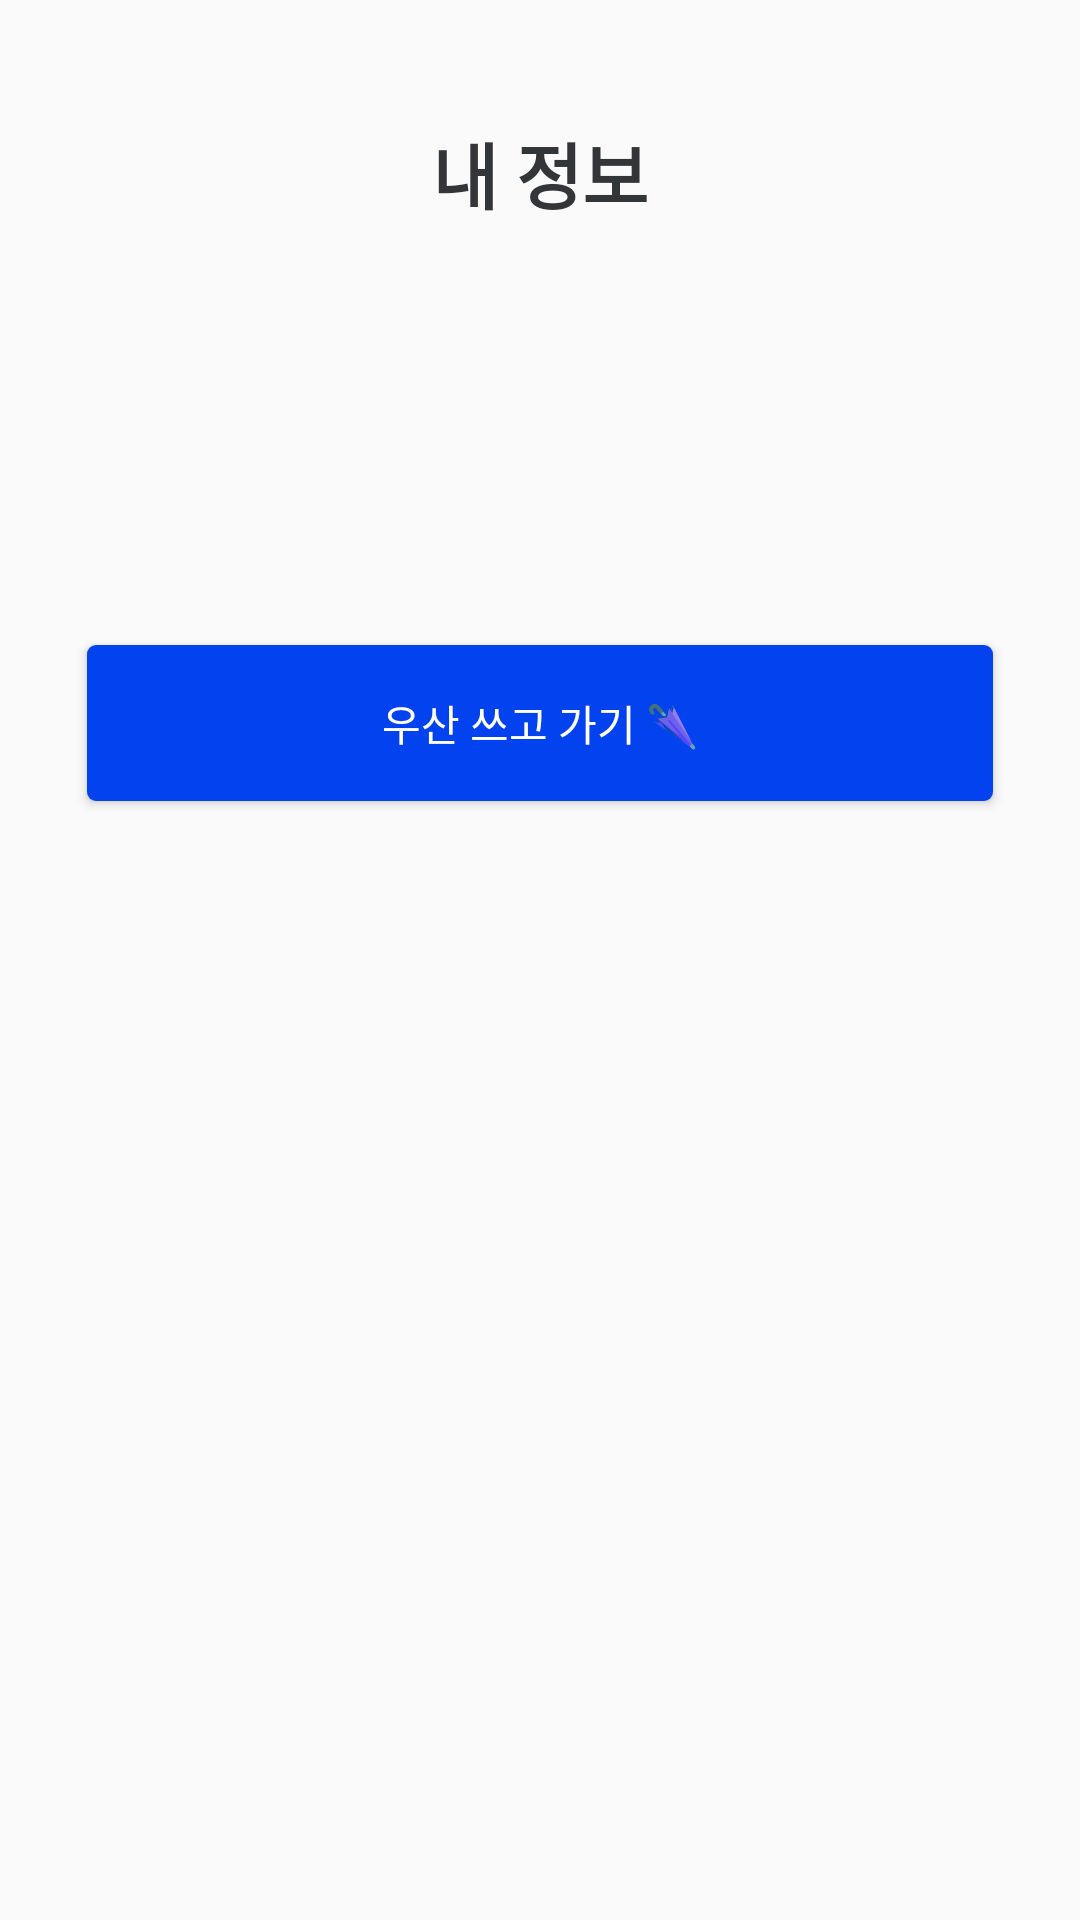

Layout XML and referenced resources for this Android screen:
<!-- AndroidManifest.xml: application theme AppTheme.NoActionBar -->
<!-- res/layout/myinfo_a_myinfo.xml -->
<?xml version="1.0" encoding="utf-8"?>
<androidx.constraintlayout.widget.ConstraintLayout xmlns:android="http://schemas.android.com/apk/res/android"
    xmlns:app="http://schemas.android.com/apk/res-auto"
    android:layout_width="match_parent"
    android:layout_height="match_parent"
    app:layout_behavior="@string/appbar_scrolling_view_behavior">


    <LinearLayout
        android:layout_width="match_parent"
        android:layout_height="match_parent"
        android:orientation="vertical"
        app:layout_constraintLeft_toLeftOf="parent"
        app:layout_constraintRight_toRightOf="parent"
        app:layout_constraintTop_toTopOf="parent"
        app:layout_constraintBottom_toBottomOf="parent">


        
        
        
        
        
        
        
        
        
        

        <TextView
            android:id="@+id/textView"
            android:layout_width="match_parent"
            android:layout_height="wrap_content"
            android:layout_marginLeft="0dp"
            android:layout_marginTop="40dp"
            android:gravity="center"
            android:text="내 정보"
            android:textColor="@color/colorAccent"
            android:textSize="24sp"
            android:textStyle="bold" />



        <RelativeLayout
            android:id="@+id/layNotBorrowUmb"
            android:visibility="gone"
            android:layout_width="match_parent"
            android:layout_height="300dp"
            android:layout_marginLeft="25dp"
            android:layout_marginTop="80dp"
            android:layout_marginRight="25dp"
            android:layout_marginBottom="0dp"
            >


            <TextView
                android:visibility="gone"
                android:id="@+id/txtNotBorrowUmb"
                android:layout_width="match_parent"
                android:layout_height="match_parent"
                android:gravity="center"
                android:textColor="@color/design_default_color_on_secondary"
                android:text="해가 쨍쨍한가요?😎\n빌린 우산이 없습니다."
                android:textSize="20sp" />

        </RelativeLayout>

        <TextView
            android:visibility="gone"
            android:id="@+id/flagShowBorrowDate"
            android:layout_width="match_parent"
            android:layout_height="wrap_content"
            android:gravity="center_horizontal"
            android:layout_marginLeft="0dp"
            android:layout_marginTop="100dp"
            android:text="빌린 날짜"
            android:textColor="@color/colorDarkWhite"
            android:textSize="18sp" />

        <TextView
            android:visibility="gone"
            android:id="@+id/txtShowBorrowDate"
            android:layout_width="match_parent"
            android:layout_height="wrap_content"
            android:gravity="center_horizontal"
            android:layout_marginLeft="0dp"
            android:layout_marginTop="20dp"
            android:text="빌린 날짜"
            android:textColor="@color/colorAccent"
            android:textSize="58sp" />

        <TextView
            android:visibility="gone"
            android:id="@+id/flagShowReturnDate"
            android:layout_width="match_parent"
            android:layout_height="wrap_content"
            android:gravity="center_horizontal"
            android:layout_marginLeft="0dp"
            android:layout_marginTop="40dp"
            android:text="반납 날짜"
            android:textColor="@color/colorDarkWhite"
            android:textSize="18sp" />

        <TextView
            android:visibility="gone"
            android:id="@+id/txtShowReturnDate"
            android:layout_width="match_parent"
            android:layout_height="wrap_content"
            android:gravity="center_horizontal"
            android:layout_marginLeft="0dp"
            android:layout_marginTop="20dp"
            android:text="반납 날짜"
            android:textColor="@color/colorAccent"
            android:textSize="58sp" />



        <Button
            android:visibility="visible"
            android:id="@+id/btnUmbReturn"
            android:layout_width="match_parent"
            android:layout_height="52dp"
            android:layout_marginLeft="29dp"
            android:layout_marginTop="140dp"
            android:layout_marginRight="29dp"
            android:layout_marginBottom="16dp"
            android:layout_weight="0"
            android:background="@drawable/btn_radius_borrow_umb"
            android:text="우산 쓰고 가기 🌂"
            android:textColor="@color/colorPrimary" />

        <Button
            android:visibility="gone"
            android:id="@+id/btnActBrost"
            android:layout_width="match_parent"
            android:layout_height="52dp"
            android:layout_marginLeft="29dp"
            android:layout_marginTop="140dp"
            android:layout_marginRight="29dp"
            android:layout_marginBottom="16dp"
            android:layout_weight="0"
            android:background="@drawable/btn_radius_brost"
            android:text="분실/고장 신고"
            android:textColor="@color/colorPrimary" />



        <TextView
            android:visibility="gone"
            android:id="@+id/chkAdmin"
            android:layout_width="match_parent"
            android:layout_height="wrap_content"
            android:layout_marginLeft="0dp"
            android:layout_marginTop="10dp"
            android:gravity="center"
            android:text="혹시 관리자세요?"
            android:textColor="@color/colorDarkWhite"
            android:textSize="18sp" />
        <Button
            android:visibility="gone"
            android:id="@+id/btnGoAdminMenu"
            android:layout_width="match_parent"
            android:layout_height="52dp"
            android:layout_marginLeft="29dp"
            android:layout_marginTop="10dp"
            android:layout_marginRight="29dp"
            android:layout_marginBottom="16dp"
            android:layout_weight="0"
            android:background="@drawable/btn_radius_borrow_umb"
            android:text="🏅관리자 메뉴 가기🏅"
            android:textColor="@color/colorPrimary" />


    </LinearLayout>

</androidx.constraintlayout.widget.ConstraintLayout>
<!-- resources referenced by this layout -->
<resources>
  <color name="colorAccent">#333639</color>
  <color name="colorDarkWhite">#606266</color>
  <color name="colorPrimary">#FFFFFF</color>
  <!-- drawable btn_radius_borrow_umb (drawable) -->
  <?xml version="1.0" encoding="utf-8"?>
  <selector xmlns:android="http://schemas.android.com/apk/res/android">
      <item>
          <shape>
              <solid android:color="@color/colorBorrowbutton"/>
              <corners android:radius="3dp"/>
          </shape>
  
      </item>
  
      <item>
          <shape>
              <solid android:color="@color/colorBorrowbutton"/>
              <corners android:radius="3dp"/>
          </shape>
  
      </item>
  
  </selector>
  <!-- drawable btn_radius_brost (drawable) -->
  <?xml version="1.0" encoding="utf-8"?>
  <selector xmlns:android="http://schemas.android.com/apk/res/android">
      <item>
          <shape>
              <solid android:color="@color/colorRed"/>
              <corners android:radius="3dp"/>
          </shape>
  
      </item>
  
      <item>
          <shape>
              <solid android:color="@color/colorRed"/>
              <corners android:radius="3dp"/>
          </shape>
  
      </item>
  
  </selector>
  <!-- drawable ic_chevron_left_black_24dp (drawable) -->
  <vector android:height="24dp" android:tint="#333639"
      android:viewportHeight="24.0" android:viewportWidth="24.0"
      android:width="24dp" xmlns:android="http://schemas.android.com/apk/res/android">
      <path android:fillColor="#FF000000" android:pathData="M15.41,7.41L14,6l-6,6 6,6 1.41,-1.41L10.83,12z"/>
  </vector>
  <style name="AppTheme.NoActionBar">
          <item name="windowActionBar">false</item>
          <item name="windowNoTitle">true</item>
          <item name="android:windowFullscreen">true</item>
  
  
      </style>
  <color name="colorBorrowbutton">#0342ef</color>
  <color name="colorRed">#ed7653</color>
</resources>
